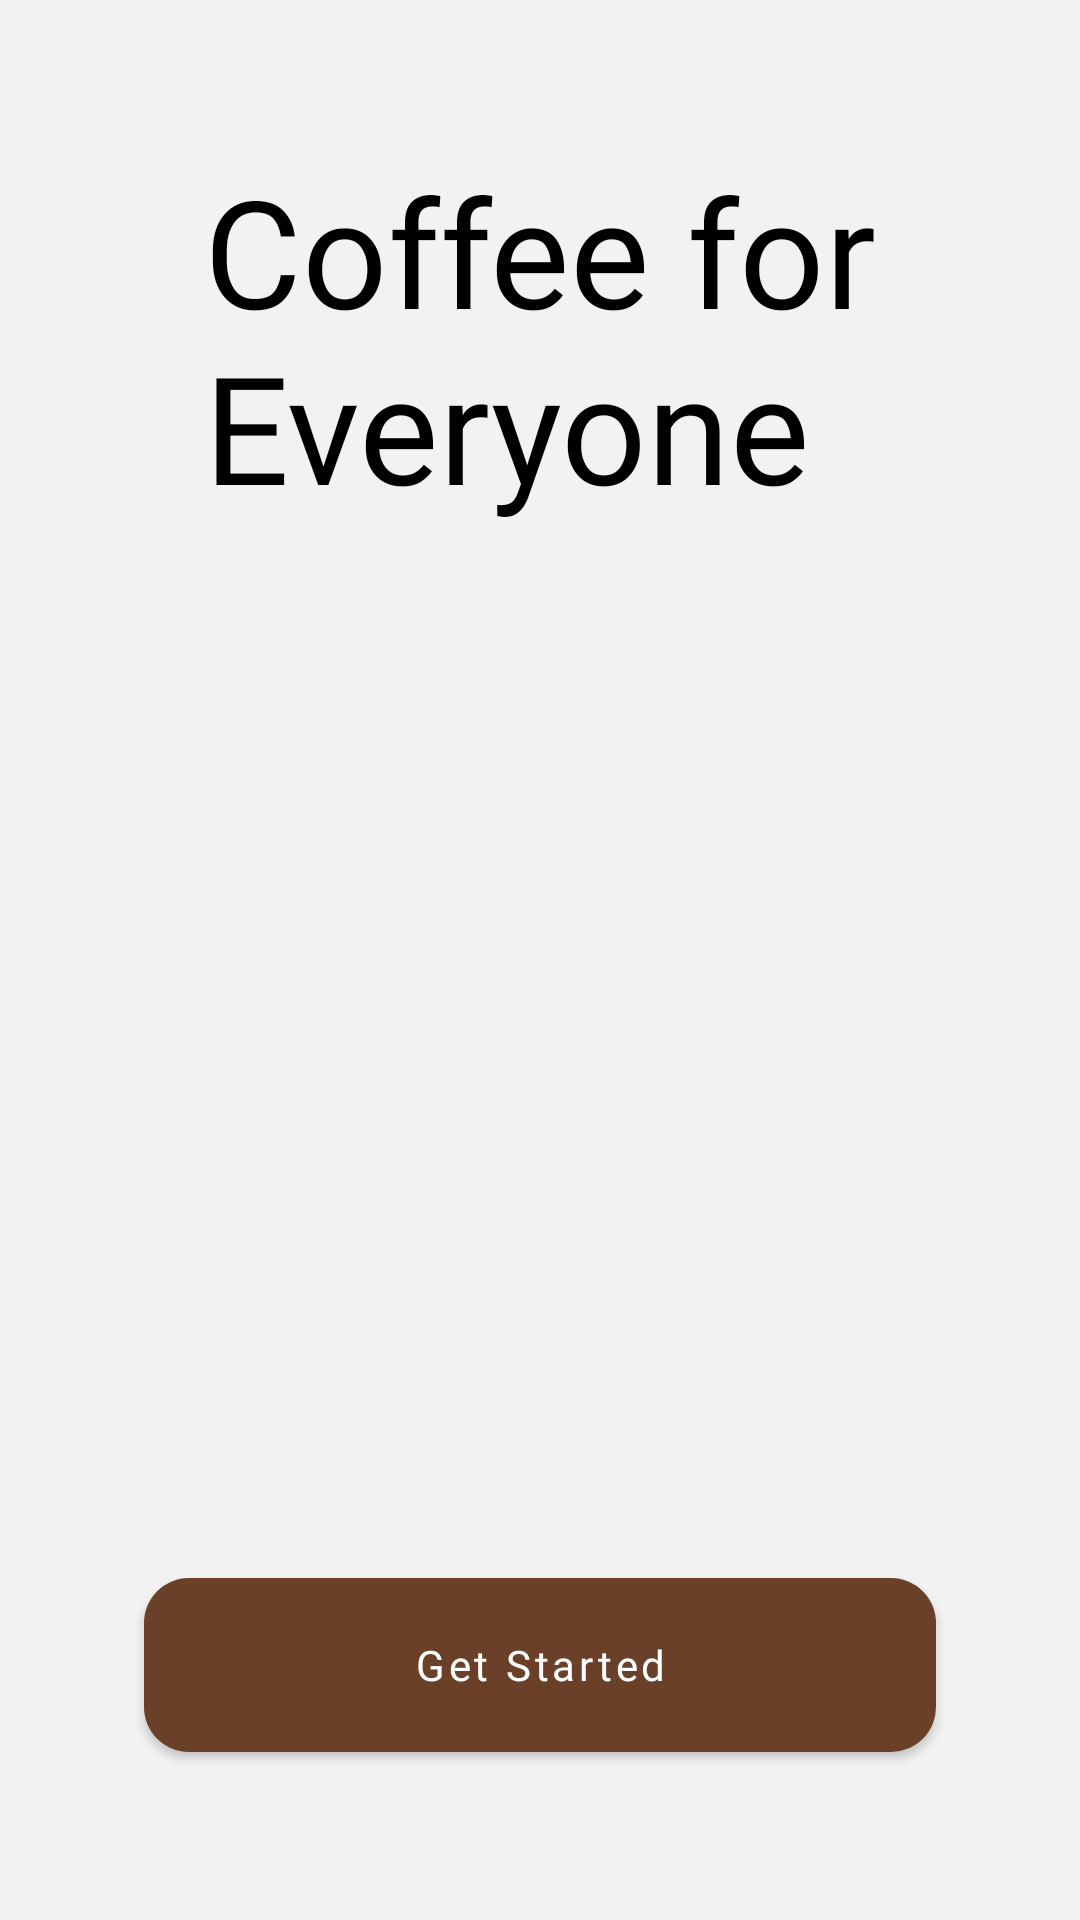

Layout XML and referenced resources for this Android screen:
<!-- AndroidManifest.xml: application theme Theme.CoffeeBreakApp -->
<!-- res/layout/activity_welcome_page.xml -->
<?xml version="1.0" encoding="utf-8"?>
<layout
    xmlns:android="http://schemas.android.com/apk/res/android"
    xmlns:app="http://schemas.android.com/apk/res-auto"
    xmlns:tools="http://schemas.android.com/tools">

    <androidx.constraintlayout.widget.ConstraintLayout
        android:layout_width="match_parent"
        android:layout_height="match_parent"
        android:paddingHorizontal="32dp"
        android:background="@color/theme_grey"
        tools:context=".main.welcomepage.WelcomePageActivity">

        <TextView
            android:id="@+id/tv_get_started"
            android:layout_width="wrap_content"
            android:layout_height="wrap_content"
            android:layout_marginTop="50dp"
            android:fontFamily="@font/poppins_extrabold"
            android:text="@string/welcome_page"
            android:textColor="@color/black"
            android:textSize="50sp"
            app:layout_constraintEnd_toEndOf="parent"
            app:layout_constraintStart_toStartOf="parent"
            app:layout_constraintTop_toTopOf="parent" />

        <ImageView
            android:id="@+id/img_welcome_page"
            android:layout_width="0dp"
            android:layout_height="0dp"
            android:layout_marginTop="16dp"
            android:scaleType="centerCrop"
            android:src="@drawable/img_welcome_page"
            app:layout_constraintBottom_toTopOf="@+id/btn_get_started"
            app:layout_constraintEnd_toEndOf="parent"
            app:layout_constraintStart_toStartOf="parent"
            app:layout_constraintTop_toBottomOf="@+id/tv_get_started" />

        <com.google.android.material.button.MaterialButton
            android:id="@+id/btn_get_started"
            android:layout_width="match_parent"
            android:layout_height="70dp"
            android:layout_marginHorizontal="16dp"
            android:layout_marginBottom="50dp"
            android:fontFamily="@font/poppins_extrabold"
            android:text="@string/get_started"
            android:textAllCaps="false"
            android:textColor="@color/white"
            app:cornerRadius="15dp"
            app:layout_constraintBottom_toBottomOf="parent"
            app:layout_constraintEnd_toEndOf="parent"
            app:layout_constraintStart_toStartOf="parent" />

    </androidx.constraintlayout.widget.ConstraintLayout>
</layout>
<!-- resources referenced by this layout -->
<resources>
  <color name="black">#FF000000</color>
  <color name="theme_grey">#F2F2F2</color>
  <color name="white">#FFFFFFFF</color>
  <string name="get_started">Get Started</string>
  <string name="welcome_page">Coffee for\nEveryone</string>
  <style name="Theme.CoffeeBreakApp" parent="Theme.MaterialComponents.Light">
          
          <item name="colorPrimary">@color/theme_choco</item>
          <item name="colorPrimaryVariant">@color/theme_choco_dark</item>
          <item name="colorOnPrimary">@color/white</item>
          
          <item name="colorSecondary">@color/theme_yellow</item>
          <item name="colorSecondaryVariant">@color/teal_700</item>
          <item name="colorOnSecondary">@color/black</item>
          
          <item name="android:statusBarColor" tools:targetApi="l">@color/theme_grey</item>
          <item name="android:windowLightStatusBar">true</item>
          
          <item name="windowActionBar">false</item>
          <item name="windowNoTitle">true</item>
      </style>
  <color name="theme_choco">#6A4029</color>
  <color name="theme_choco_dark">#5A3724</color>
  <color name="theme_yellow">#FFBA33</color>
  <color name="teal_700">#FF018786</color>
</resources>
